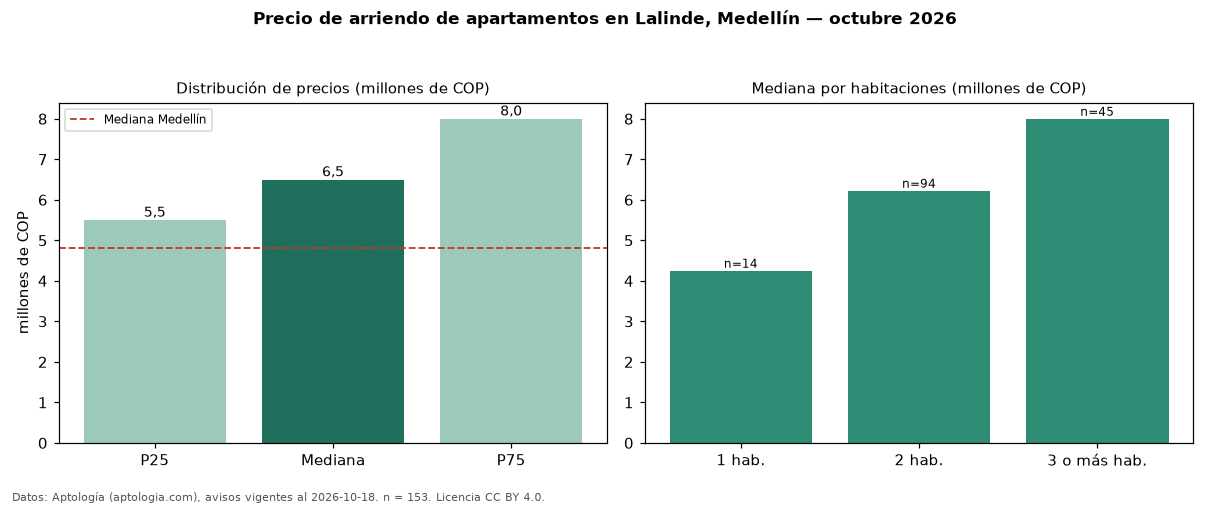

Data behind this chart, as committed beside it:
seccion, metrica, valor, moneda, n
precio, p25, 5500000, COP, 153
precio, mediana, 6500000, COP, 153
precio, p75, 8000000, COP, 153
precio, minimo, 1700000, COP, 153
precio, maximo, 17500000, COP, 153
m2, mediana_precio_m2, 63918, COP, 147
m2, area_mediana_m2, 98.0, m2, 147
banos, mediana_banos, 3.0, , 
parqueadero, pct_con_parqueadero, 99.3, %, 152
estrato, estrato_mas_frecuente, 6, , 153
habitaciones, 1, 4250000, COP, 14
habitaciones, 2, 6225000, COP, 94
habitaciones, 3+, 8000000, COP, 45
ciudad, mediana_ciudad_referencia, 4800000, COP, 
ciudad, mediana_m2_ciudad, 49206, COP, 
fuente, fecha_datos, 2026-10-18, , 
fuente, atribucion, https://www.aptologia.com/arriendo/medel…, , 
fuente, licencia, CC BY 4.0, , 
